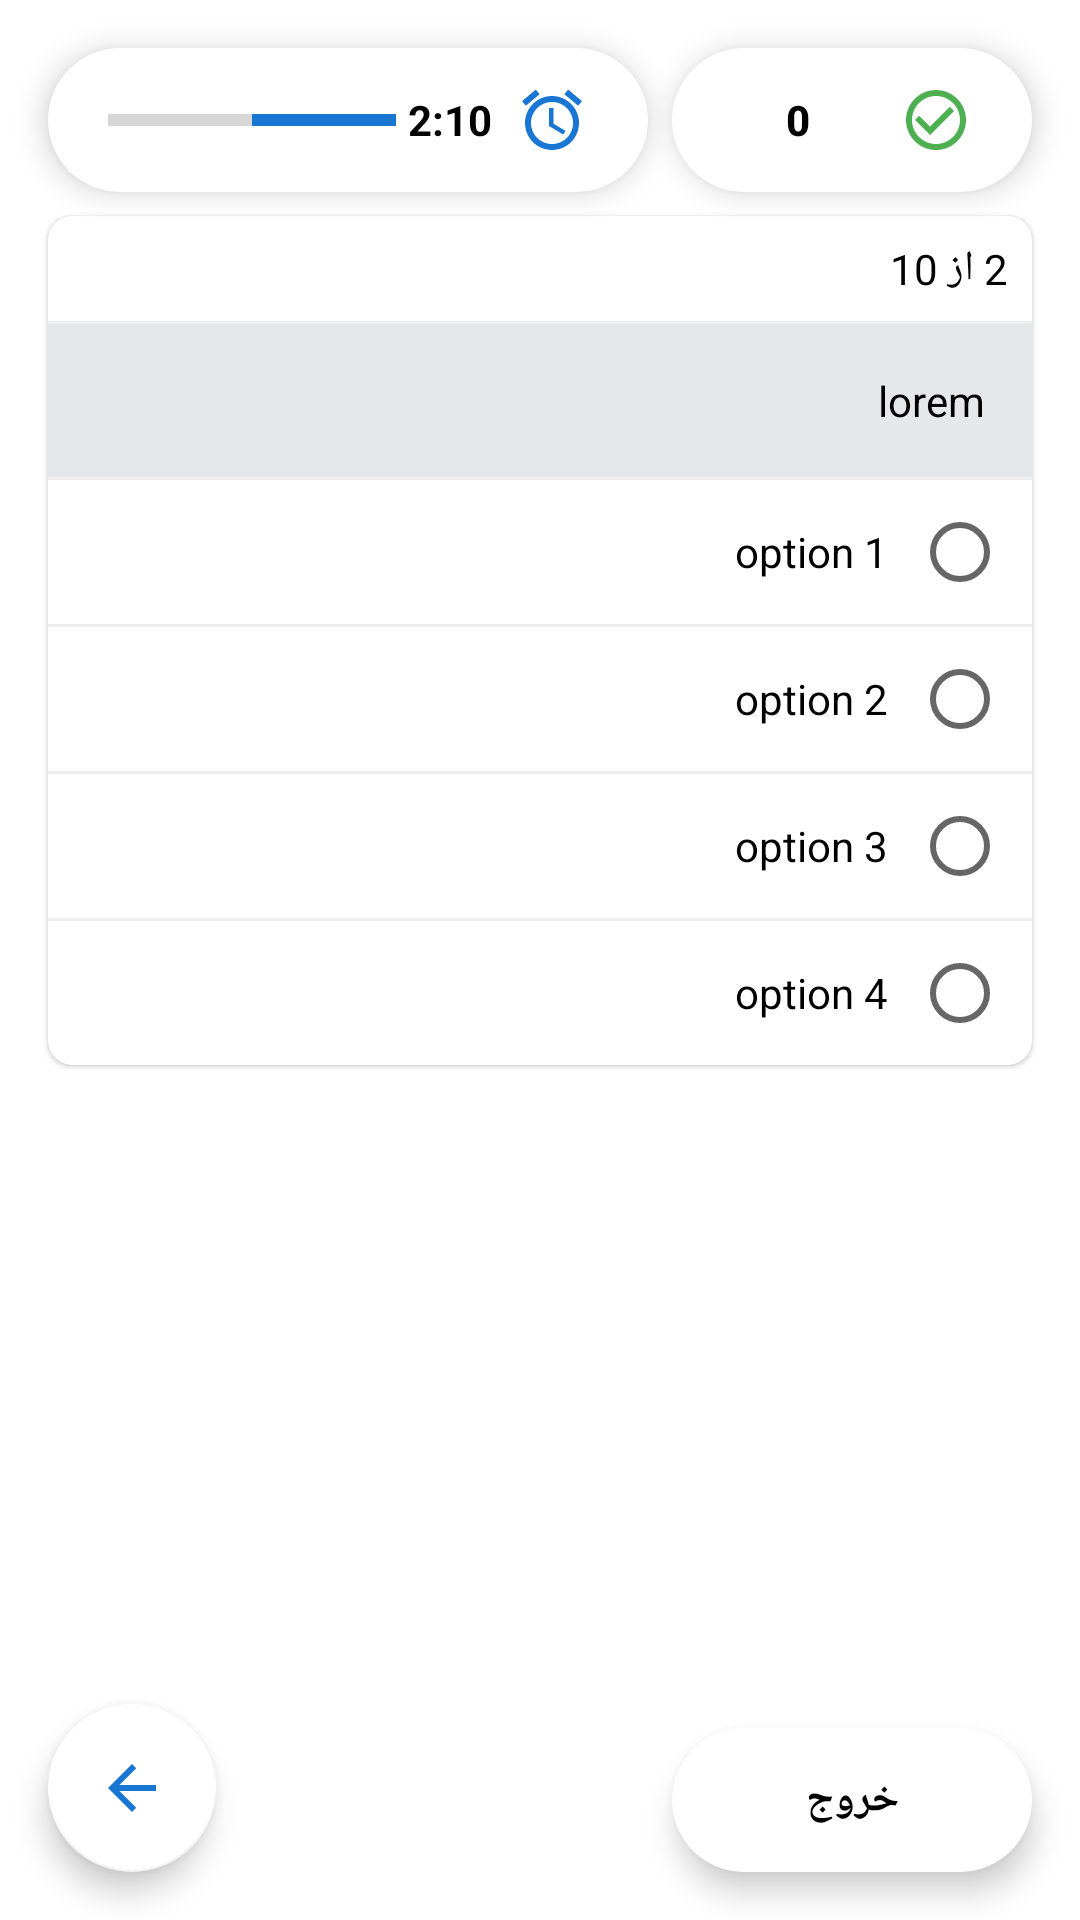

Produce the Android XML layout that renders to this screen, including the resource entries it uses.
<!-- AndroidManifest.xml: application theme Theme.Quiz -->
<!-- res/layout/fragment_quiz.xml -->
<?xml version="1.0" encoding="utf-8"?>
<RelativeLayout xmlns:android="http://schemas.android.com/apk/res/android"
    xmlns:app="http://schemas.android.com/apk/res-auto"
    android:id="@+id/quizPage"
    android:layout_width="match_parent"
    android:layout_height="match_parent"
    android:layoutDirection="rtl">

    <com.google.android.material.floatingactionbutton.ExtendedFloatingActionButton
        android:id="@+id/fabAnswerCounter"
        style="@style/extendedFab"
        android:layout_width="wrap_content"
        android:layout_height="wrap_content"
        android:layout_marginStart="16dp"
        android:layout_marginTop="16dp"
        android:text="0"
        app:icon="@drawable/ic_check"
        app:iconGravity="start"
        app:iconTint="@color/green" />

    <com.google.android.material.floatingactionbutton.ExtendedFloatingActionButton
        android:id="@+id/fabTimer"
        style="@style/extendedFab"
        android:layout_width="wrap_content"
        android:layout_height="wrap_content"
        android:layout_alignParentEnd="true"
        android:layout_marginStart="8dp"
        android:layout_marginTop="16dp"
        android:layout_marginEnd="16dp"
        android:layout_toEndOf="@id/fabAnswerCounter"
        app:iconGravity="start" />

    <LinearLayout
        android:layout_width="wrap_content"
        android:layout_height="wrap_content"
        android:layout_alignStart="@id/fabTimer"
        android:layout_alignTop="@id/fabTimer"
        android:layout_alignEnd="@id/fabTimer"
        android:layout_alignBottom="@id/fabTimer"
        android:elevation="8dp"
        android:gravity="center"
        android:orientation="horizontal"
        app:elevation="8dp">

        <TextView
            android:id="@+id/txtTimer"
            android:layout_width="wrap_content"
            android:layout_height="wrap_content"
            android:layout_marginStart="20dp"
            android:drawablePadding="8dp"
            android:gravity="center"
            android:text="2:10"
            android:textColor="@color/onSurfaceText"
            android:textStyle="bold"
            app:drawableStartCompat="@drawable/ic_alarm" />

        <ProgressBar
            android:id="@+id/timerProgress"
            style="?android:attr/progressBarStyleHorizontal"
            android:layout_width="match_parent"
            android:layout_height="wrap_content"
            android:layout_marginStart="4dp"
            android:layout_marginEnd="20dp"
            android:max="10"
            android:progress="5" />

    </LinearLayout>

    <ScrollView
        android:layout_width="match_parent"
        android:layout_height="match_parent"
        android:layout_below="@id/fabAnswerCounter">

        <LinearLayout
            android:layout_width="match_parent"
            android:layout_height="wrap_content"
            android:orientation="vertical">

            <com.google.android.material.card.MaterialCardView
                android:id="@+id/CVQuestion"
                android:layout_width="match_parent"
                android:layout_height="wrap_content"
                android:layout_below="@id/fabAnswerCounter"
                android:layout_marginStart="16dp"
                android:layout_marginTop="8dp"
                android:layout_marginEnd="16dp"
                android:layout_marginBottom="100dp"
                app:cardBackgroundColor="@color/surface"
                app:cardCornerRadius="@dimen/card_corner">

                <LinearLayout
                    android:layout_width="match_parent"
                    android:layout_height="wrap_content"
                    android:orientation="vertical">

                    <TextView
                        android:id="@+id/txtQuestionNumber"
                        android:layout_width="match_parent"
                        android:layout_height="wrap_content"
                        android:padding="8dp"
                        android:text="2 از 10"
                        android:textAlignment="viewStart"
                        android:textColor="@color/onSurfaceText" />

                    <LinearLayout
                        android:layout_width="match_parent"
                        android:layout_height="1dp"
                        android:background="@color/onSurface" />

                    <TextView
                        android:lineSpacingExtra="8sp"
                        android:id="@+id/txtQuestion"
                        android:layout_width="match_parent"
                        android:layout_height="wrap_content"
                        android:background="@color/onSurface2"
                        android:padding="16dp"
                        android:text="@string/lorem"
                        android:textAlignment="viewStart"
                        android:textColor="@color/onSurfaceText" />

                    <LinearLayout
                        android:layout_width="match_parent"
                        android:layout_height="1dp"
                        android:background="@color/onSurface" />

                    <RadioGroup
                        android:id="@+id/quizAnswers"
                        android:layout_width="match_parent"
                        android:layout_height="wrap_content"
                        android:orientation="vertical">

                        <RadioButton
                            android:id="@+id/rbAnswer1"
                            android:layout_width="match_parent"
                            android:layout_height="wrap_content"
                            android:layout_marginStart="8dp"
                            android:padding="8dp"
                            android:text="option 1"
                            android:textAlignment="viewStart"
                            android:textColor="@color/onSurfaceText" />

                        <LinearLayout
                            android:layout_width="match_parent"
                            android:layout_height="1dp"
                            android:background="@color/onSurface" />

                        <RadioButton
                            android:id="@+id/rbAnswer2"
                            android:layout_width="match_parent"
                            android:layout_height="wrap_content"
                            android:layout_marginStart="8dp"
                            android:padding="8dp"
                            android:text="option 2"
                            android:textAlignment="viewStart"
                            android:textColor="@color/onSurfaceText" />

                        <LinearLayout
                            android:layout_width="match_parent"
                            android:layout_height="1dp"
                            android:background="@color/onSurface" />

                        <RadioButton
                            android:id="@+id/rbAnswer3"
                            android:layout_width="match_parent"
                            android:layout_height="wrap_content"
                            android:layout_marginStart="8dp"
                            android:padding="8dp"
                            android:text="option 3"
                            android:textAlignment="viewStart"
                            android:textColor="@color/onSurfaceText" />

                        <LinearLayout
                            android:layout_width="match_parent"
                            android:layout_height="1dp"
                            android:background="@color/onSurface" />

                        <RadioButton
                            android:id="@+id/rbAnswer4"
                            android:layout_width="match_parent"
                            android:layout_height="wrap_content"
                            android:layout_marginStart="8dp"
                            android:padding="8dp"
                            android:text="option 4"
                            android:textAlignment="viewStart"
                            android:textColor="@color/onSurfaceText" />

                    </RadioGroup>

                </LinearLayout>

            </com.google.android.material.card.MaterialCardView>
        </LinearLayout>

    </ScrollView>

    <com.google.android.material.floatingactionbutton.FloatingActionButton
        android:id="@+id/fabPrevQuestion"
        android:layout_width="wrap_content"
        android:layout_height="wrap_content"
        android:layout_alignParentBottom="true"
        android:layout_margin="16dp"
        android:theme="@style/fab"
        android:visibility="gone"
        app:srcCompat="@drawable/ic_arrow_right" />

    <com.google.android.material.floatingactionbutton.ExtendedFloatingActionButton
        android:id="@+id/fabCloseQuiz"
        style="@style/extendedFab"
        android:layout_width="wrap_content"
        android:layout_height="wrap_content"
        android:layout_alignParentBottom="true"
        android:layout_margin="16dp"
        android:text="خروج"
        app:icon="@drawable/ic_close"
        app:iconTint="@color/red" />

    <com.google.android.material.floatingactionbutton.FloatingActionButton
        android:id="@+id/fabNextQuestion"
        android:layout_width="wrap_content"
        android:layout_height="wrap_content"
        android:layout_alignParentEnd="true"
        android:layout_alignParentBottom="true"
        android:layout_margin="16dp"
        android:theme="@style/fab"
        app:srcCompat="@drawable/ic_arrow_left" />

    <com.google.android.material.floatingactionbutton.ExtendedFloatingActionButton
        android:id="@+id/fabFinishQuiz"
        style="@style/extendedFab"
        android:layout_width="wrap_content"
        android:layout_height="wrap_content"
        android:layout_alignParentEnd="true"
        android:layout_alignParentBottom="true"
        android:layout_margin="16dp"
        android:text="پایان آزمون"
        android:visibility="gone"
        app:icon="@drawable/ic_check"
        app:iconTint="@color/green" />

</RelativeLayout>
<!-- resources referenced by this layout -->
<resources>
  <color name="green">#4CAF50</color>
  <color name="onSurface">#eee</color>
  <color name="onSurface2">#E5E7EA</color>
  <color name="onSurfaceText">#000</color>
  <color name="red">#E91E63</color>
  <color name="surface">#fff</color>
  <dimen name="card_corner">8dp</dimen>
  <!-- drawable ic_alarm (drawable) -->
  <vector xmlns:android="http://schemas.android.com/apk/res/android"
      android:width="24dp"
      android:height="24dp"
      android:viewportWidth="24"
      android:viewportHeight="24"
      >
    <path
        android:fillColor="@color/primary"
        android:pathData="M22,5.72l-4.6,-3.86 -1.29,1.53 4.6,3.86L22,5.72zM7.88,3.39L6.6,1.86 2,5.71l1.29,1.53 4.59,-3.85zM12.5,8L11,8v6l4.75,2.85 0.75,-1.23 -4,-2.37L12.5,8zM12,4c-4.97,0 -9,4.03 -9,9s4.02,9 9,9c4.97,0 9,-4.03 9,-9s-4.03,-9 -9,-9zM12,20c-3.87,0 -7,-3.13 -7,-7s3.13,-7 7,-7 7,3.13 7,7 -3.13,7 -7,7z"/>
  </vector>
  <!-- drawable ic_arrow_left (drawable) -->
  <vector xmlns:android="http://schemas.android.com/apk/res/android"
      android:width="24dp"
      android:height="24dp"
      android:viewportWidth="24"
      android:viewportHeight="24"
      >
    <path
        android:fillColor="@color/primary"
        android:pathData="M20,11H7.83l5.59,-5.59L12,4l-8,8 8,8 1.41,-1.41L7.83,13H20v-2z"/>
  </vector>
  <!-- drawable ic_arrow_right (drawable) -->
  <vector xmlns:android="http://schemas.android.com/apk/res/android"
      android:width="24dp"
      android:height="24dp"
      android:viewportWidth="24"
      android:viewportHeight="24"
      >
    <path
        android:fillColor="@color/primary"
        android:pathData="M12,4l-1.41,1.41L16.17,11H4v2h12.17l-5.58,5.59L12,20l8,-8z"/>
  </vector>
  <!-- drawable ic_check (drawable) -->
  <vector xmlns:android="http://schemas.android.com/apk/res/android"
      android:width="24dp"
      android:height="24dp"
      android:viewportWidth="24"
      android:viewportHeight="24"
      >
    <path
        android:fillColor="@color/green"
        android:pathData="M16.59,7.58L10,14.17l-3.59,-3.58L5,12l5,5 8,-8zM12,2C6.48,2 2,6.48 2,12s4.48,10 10,10 10,-4.48 10,-10S17.52,2 12,2zM12,20c-4.42,0 -8,-3.58 -8,-8s3.58,-8 8,-8 8,3.58 8,8 -3.58,8 -8,8z"/>
  </vector>
  <string name="lorem">lorem</string>
  <style name="extendedFab" parent="Widget.MaterialComponents.ExtendedFloatingActionButton">
          <item name="android:tint"> @color/surface </item>
          <item name="backgroundTint"> @color/surface </item>
          <item name="android:textColor">@color/onSurfaceText</item>
          <item name="android:padding">8dp</item>
          <item name="iconGravity">start</item>
          <item name="iconTint">@color/primary</item>
          <item name="android:textStyle">bold</item>
      </style>
  <style name="fab">
          <item name="colorSecondary">@color/light</item>
          <item name="colorAccent">@color/light</item>
          <item name="colorOnPrimary">@color/light</item>
          <item name="colorOnSecondary">@color/primary</item>
      </style>
  <style name="Theme.Quiz" parent="Theme.MaterialComponents.DayNight.NoActionBar">
          
          <item name="colorPrimary">@color/primary</item>
          <item name="colorPrimaryVariant">@color/primaryDark</item>
          <item name="colorOnPrimary">@color/onPrimaryText</item>
          <item name="colorAccent">@color/primary</item>
          <item name="android:textColor">@color/dark</item>
          <item name="android:textSize">@dimen/txt_normal</item>
          <item name="materialAlertDialogTheme">@style/dialog</item>
          
          <item name="android:statusBarColor" tools:targetApi="lollipop">@color/primaryDark</item>
          
      </style>
  <color name="primary">#1976d2</color>
  <color name="light">#fff</color>
  <color name="primaryDark">#004ba0</color>
  <color name="onPrimaryText">#ffffff</color>
  <color name="dark">#000</color>
  <dimen name="txt_normal">@dimen/_13ssp</dimen>
  <style name="dialog" parent="android:style/Theme.Material.Light.Dialog">
          <item name="android:layoutDirection">rtl</item>
      </style>
</resources>
